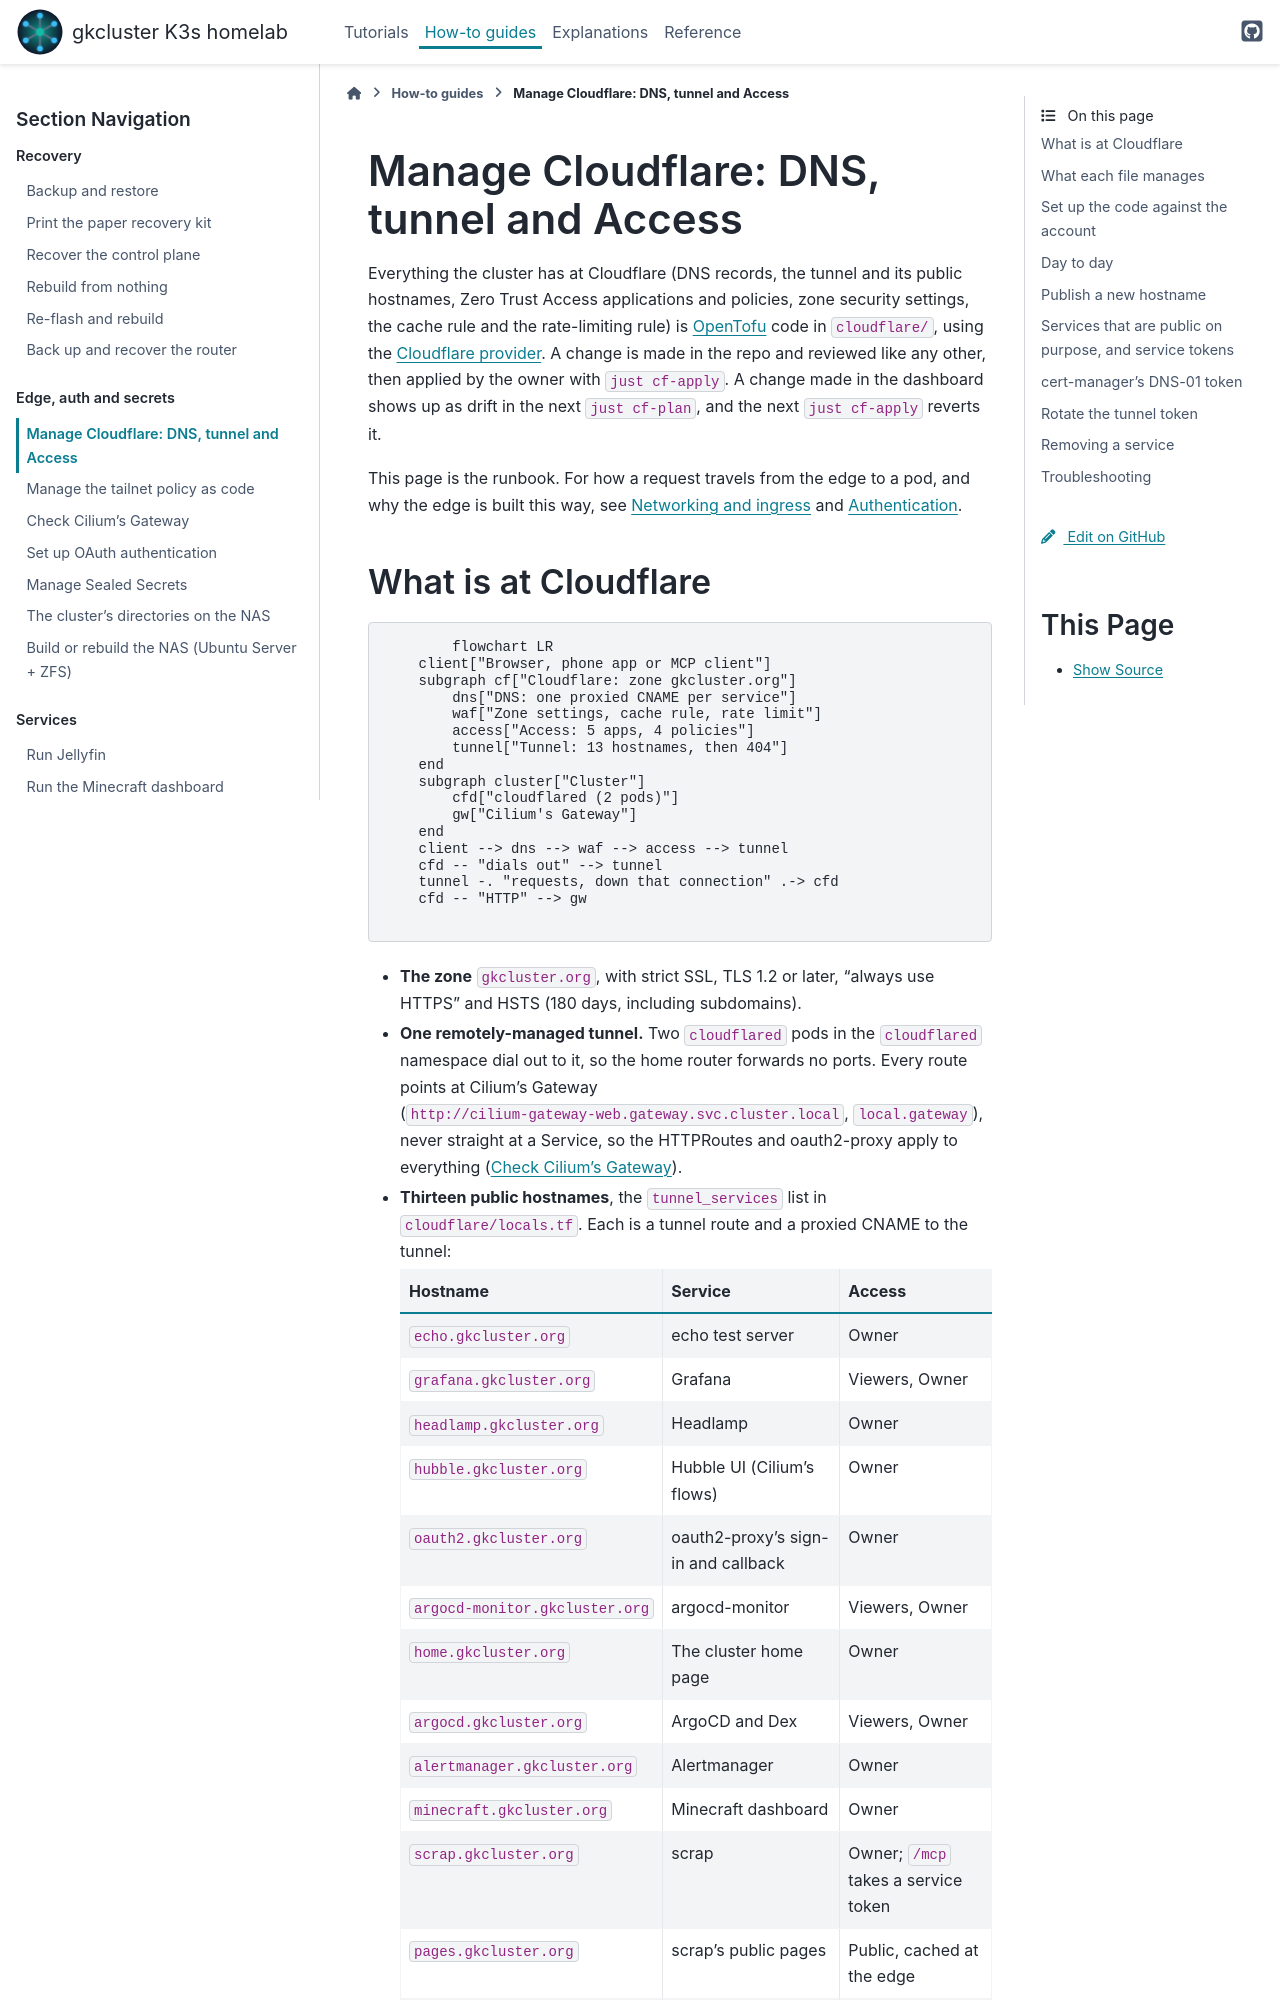

repository: gilesknap/tpi-k3s-ansible · page: how-to/cloudflare-as-code.html · generator: sphinx

# Manage Cloudflare: DNS, tunnel and Access

Everything the cluster has at Cloudflare (DNS records, the tunnel and its
public hostnames, Zero Trust Access applications and policies, zone
security settings, the cache rule and the rate-limiting rule) is
[OpenTofu](https://opentofu.org) code in `cloudflare/`, using the
[Cloudflare provider](https://registry.terraform.io/providers/cloudflare/cloudflare/latest/docs).
A change is made in the repo and reviewed like any other, then applied by
the owner with `just cf-apply`. A change made in the dashboard shows up as
drift in the next `just cf-plan`, and the next `just cf-apply` reverts it.

This page is the runbook. For how a request travels from the edge to a
pod, and why the edge is built this way, see
{doc}`/explanations/architecture/networking` and
{doc}`/explanations/architecture/authentication`.
